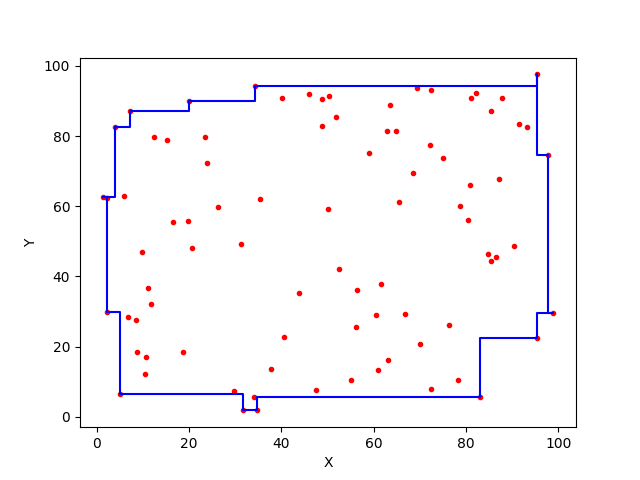

The file beside this chart, header and first rows:
95.35226343232085, 97.56712894014117
95.35, 97.57
95.35, 94.31
34.2, 94.31
34.2, 89.93
19.94, 89.93
19.94, 87.08
7.181, 87.08
7.181, 82.66
4.003, 82.66
4.003, 62.53
1.251, 62.53
1.251, 62.53
1.251, 62.53
1.251, 62.53
2.16, 62.53
2.16, 62.41
2.171, 62.41
2.171, 29.74
5.074, 29.74
5.074, 6.561
31.72, 6.561
31.72, 1.853
31.72, 1.853
31.72, 1.853
31.72, 1.853
31.72, 1.901
34.73, 1.901
34.73, 5.604
83.12, 5.604
83.12, 22.46
95.38, 22.46
95.38, 29.57
98.93, 29.57
98.93, 29.57
98.93, 29.57
98.93, 29.57
97.72, 29.57
97.72, 74.64
95.35, 74.64
95.35, 97.57
95.35, 97.57
95.35, 97.57
